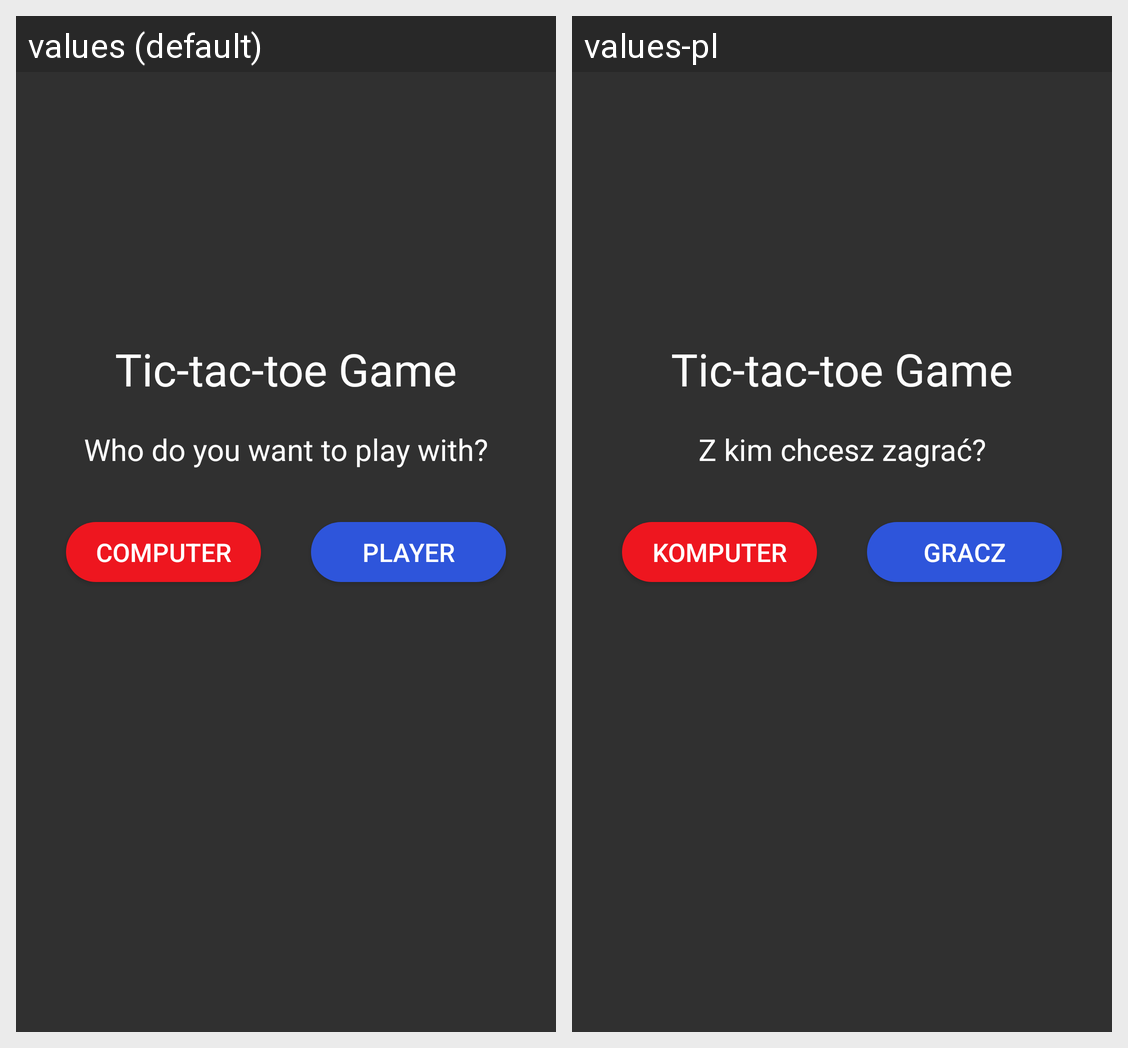

The same Android screen rendered under two of its app's locales, left to right. List the strings drawn on it with the default value and each locale's translation.
Android screen res/layout/activity_main.xml rendered under 2 locales, left to right: values (default), values-pl. Device: Nexus 5 (rendered at 1080×1920; each locale shown at half size, 540×960, under a caption strip naming it); theme Theme.AppCompat.NoActionBar.
Strings drawn on this screen, with the default value and each locale's value (text and hints the layout hard-codes, and strings that could not be matched under every locale, appear in the picture but are not listed):

main1
  values: Who do you want to play with?
  values-pl: Z kim chcesz zagrać?

main2
  values: Computer
  values-pl: Komputer

main3
  values: Player
  values-pl: Gracz
